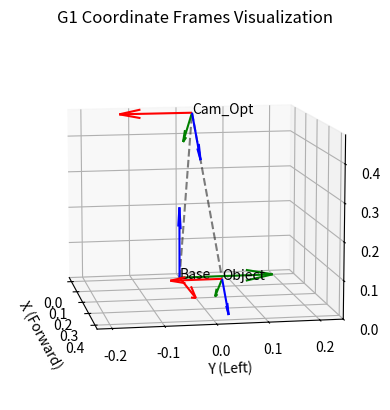

The matplotlib source for this figure:
import numpy as np
from scipy.spatial.transform import Rotation as R

def get_target_pose_in_base_frame(T_base_camera, T_camera_object, T_grasp_offset=None):
    """
    计算机器人基坐标系下的末端目标位姿
    
    Args:
        T_base_camera (np.array): 4x4 矩阵, 相机在基坐标系下的位姿
        T_camera_object (np.array): 4x4 矩阵, 物体在相机坐标系下的位姿 (FoundationPose 输出)
        T_grasp_offset (np.array): 4x4 矩阵, 期望的抓取点相对于物体的位姿 (默认为重合)
        
    Returns:
        T_base_target (np.array): 4x4 矩阵, 传给 IK 的目标位姿
    """
    if T_grasp_offset is None:
        T_grasp_offset = np.eye(4)

    # 链式变换: Base -> Camera -> Object -> GraspTarget
    T_base_object = T_base_camera @ T_camera_object
    T_base_target = T_base_object @ T_grasp_offset
    
    return T_base_target


def get_camera_pose_in_base_frame(waist_yaw=0.0, waist_roll=0.0, waist_pitch=0.0):
    """
    构建 T_base_camera (Optical Frame) 矩阵。
    基于 G1 URDF 参数和相机安装角度。
    
    Args:
        waist_yaw (float): 腰部偏航角 (rad), 默认为 0
        waist_roll (float): 腰部横滚角 (rad), 默认为 0
        waist_pitch (float): 腰部俯仰角 (rad), 默认为 0
        
    Returns:
        T_base_optical (np.array): 4x4 变换矩阵，从 Optical Frame 到 Base Frame
    """
    # 1. 定义 URDF 中的固定参数 (单位: 米, 弧度)
    # ---------------------------------------------------------
    # 链路偏移 (从 URDF 提取)
    # Pelvis -> Waist Yaw: 0
    # Waist Yaw -> Waist Roll: [-0.0039635, 0, 0.044]
    # Waist Roll -> Torso (Waist Pitch): [0, 0, 0]
    # Torso -> D435 Link: [0.0576235, 0.01753, 0.42987]
    
    offset_pelvis_to_torso = np.array([-0.0039635, 0.0, 0.044])
    offset_torso_to_cam    = np.array([0.0576235, 0.01753, 0.42987])
    
    # 相机安装角度 (URDF d435_joint rpy)
    # pitch = 0.83077... rad (约 47.6度, 低头)
    cam_mount_pitch = 0.8307767239493009
    
    # 2. 计算 Base (Pelvis) -> Camera Link 的变换
    # ---------------------------------------------------------
    # 注意：这里简化处理，假设腰部关节主要影响旋转，平移影响较小(因为关节很近)
    # 如果需要高精度，应该使用 pinocchio 进行正运动学解算。
    # 这里我们手动构建链式变换：
    
    # T_pelvis_yaw
    R_yaw = R.from_euler('z', waist_yaw).as_matrix()
    T_pelvis_yaw = np.eye(4)
    T_pelvis_yaw[:3, :3] = R_yaw
    
    # T_yaw_roll
    R_roll = R.from_euler('x', waist_roll).as_matrix()
    T_yaw_roll = np.eye(4)
    T_yaw_roll[:3, :3] = R_roll
    T_yaw_roll[:3, 3] = offset_pelvis_to_torso # 近似放在这一级
    
    # T_roll_pitch (Torso)
    R_pitch = R.from_euler('y', waist_pitch).as_matrix()
    T_roll_torso = np.eye(4)
    T_roll_torso[:3, :3] = R_pitch
    
    # T_torso_camlink
    R_mount = R.from_euler('y', cam_mount_pitch).as_matrix()
    T_torso_camlink = np.eye(4)
    T_torso_camlink[:3, :3] = R_mount
    T_torso_camlink[:3, 3] = offset_torso_to_cam
    
    # 级联: Base -> Yaw -> Roll -> Torso -> CamLink
    T_base_link = T_pelvis_yaw @ T_yaw_roll @ T_roll_torso @ T_torso_camlink
    
    # 3. 计算 Camera Link -> Optical Frame 的变换
    # ---------------------------------------------------------
    # Link Frame: X前, Y左, Z上
    # Optical Frame: Z前, X右, Y下
    # 变换矩阵 R_link_optical (列向量为 Optical 轴在 Link 系中的表示)
    # X_opt (Right) = -Y_link = [0, -1, 0]
    # Y_opt (Down)  = -Z_link = [0, 0, -1]
    # Z_opt (Fwd)   =  X_link = [1, 0, 0]
    
    R_link_optical = np.array([
        [0, 0, 1],
        [-1, 0, 0],
        [0, -1, 0]
    ])
    
    T_link_optical = np.eye(4)
    T_link_optical[:3, :3] = R_link_optical
    
    # 4. 最终变换
    # ---------------------------------------------------------
    T_base_optical = T_base_link @ T_link_optical
    
    return T_base_optical

def plot_coordinate_frame(ax, T, label, scale=0.1):
    """辅助函数：绘制坐标系"""
    origin = T[:3, 3]
    x_axis = T[:3, 0]
    y_axis = T[:3, 1]
    z_axis = T[:3, 2]
    
    ax.quiver(origin[0], origin[1], origin[2], x_axis[0], x_axis[1], x_axis[2], color='r', length=scale, normalize=True)
    ax.quiver(origin[0], origin[1], origin[2], y_axis[0], y_axis[1], y_axis[2], color='g', length=scale, normalize=True)
    ax.quiver(origin[0], origin[1], origin[2], z_axis[0], z_axis[1], z_axis[2], color='b', length=scale, normalize=True)
    ax.text(origin[0], origin[1], origin[2], label)

if __name__ == "__main__":
    # 打印静态变换矩阵 (假设腰部角度为0)
    np.set_printoptions(precision=4, suppress=True)
    T_base_optical = get_camera_pose_in_base_frame()
    print("T_base_camera (Optical) with 0 joint angles:\n", T_base_optical)
    
    # 验证: 相机光轴(Optical Z)在Base系下的方向
    # 应该是 X轴向下倾斜 47.6度
    z_axis_optical = T_base_optical[:3, 2] # 旋转矩阵第三列
    print("\nOptical Z axis in Base Frame:", z_axis_optical)
    
    pitch_angle = np.arctan2(-z_axis_optical[2], z_axis_optical[0]) * 180 / np.pi
    print(f"Pitch angle (deg): {pitch_angle:.2f}") # 应该接近 47.6

    # --- 可视化 ---
    try:
        import matplotlib.pyplot as plt
        from mpl_toolkits.mplot3d import Axes3D
        
        fig = plt.figure()
        ax = fig.add_subplot(111, projection='3d')
        
        # 1. 绘制 Base 坐标系
        plot_coordinate_frame(ax, np.eye(4), "Base", scale=0.2)
        
        # 2. 绘制 Camera Optical 坐标系
        plot_coordinate_frame(ax, T_base_optical, "Cam_Opt", scale=0.15)
        
        # 3. 模拟一个物体在相机前方 0.5m 处
        T_cam_obj = np.eye(4)
        T_cam_obj[:3, 3] = [0, 0, 0.5] # Optical Z轴前方
        
        T_base_obj = get_target_pose_in_base_frame(T_base_optical, T_cam_obj)
        plot_coordinate_frame(ax, T_base_obj, "Object", scale=0.1)
        
        # 绘制视线 (Base -> Cam -> Object)
        cam_pos = T_base_optical[:3, 3]
        obj_pos = T_base_obj[:3, 3]
        ax.plot([0, cam_pos[0], obj_pos[0]], 
                [0, cam_pos[1], obj_pos[1]], 
                [0, cam_pos[2], obj_pos[2]], 'k--', alpha=0.5)

        # 设置轴范围和标签
        ax.set_xlabel('X (Forward)')
        ax.set_ylabel('Y (Left)')
        ax.set_zlabel('Z (Up)')
        
        # 调整视角以匹配机器人常规视角
        ax.view_init(elev=10, azim=-10)
        
        # 简单的等比例缩放 trick
        all_points = np.vstack([np.zeros(3), cam_pos, obj_pos])
        max_range = (all_points.max() - all_points.min()) / 2.0
        mid_x = (all_points[:,0].max() + all_points[:,0].min()) * 0.5
        mid_y = (all_points[:,1].max() + all_points[:,1].min()) * 0.5
        mid_z = (all_points[:,2].max() + all_points[:,2].min()) * 0.5
        ax.set_xlim(mid_x - max_range, mid_x + max_range)
        ax.set_ylim(mid_y - max_range, mid_y + max_range)
        ax.set_zlim(mid_z - max_range, mid_z + max_range)
            
        plt.title("G1 Coordinate Frames Visualization")
        plt.show()
        print("\nVisualization window opened.")
        
    except ImportError:
        print("\nMatplotlib not found. Skipping visualization.")
    except Exception as e:
        print(f"\nVisualization error: {e}")
